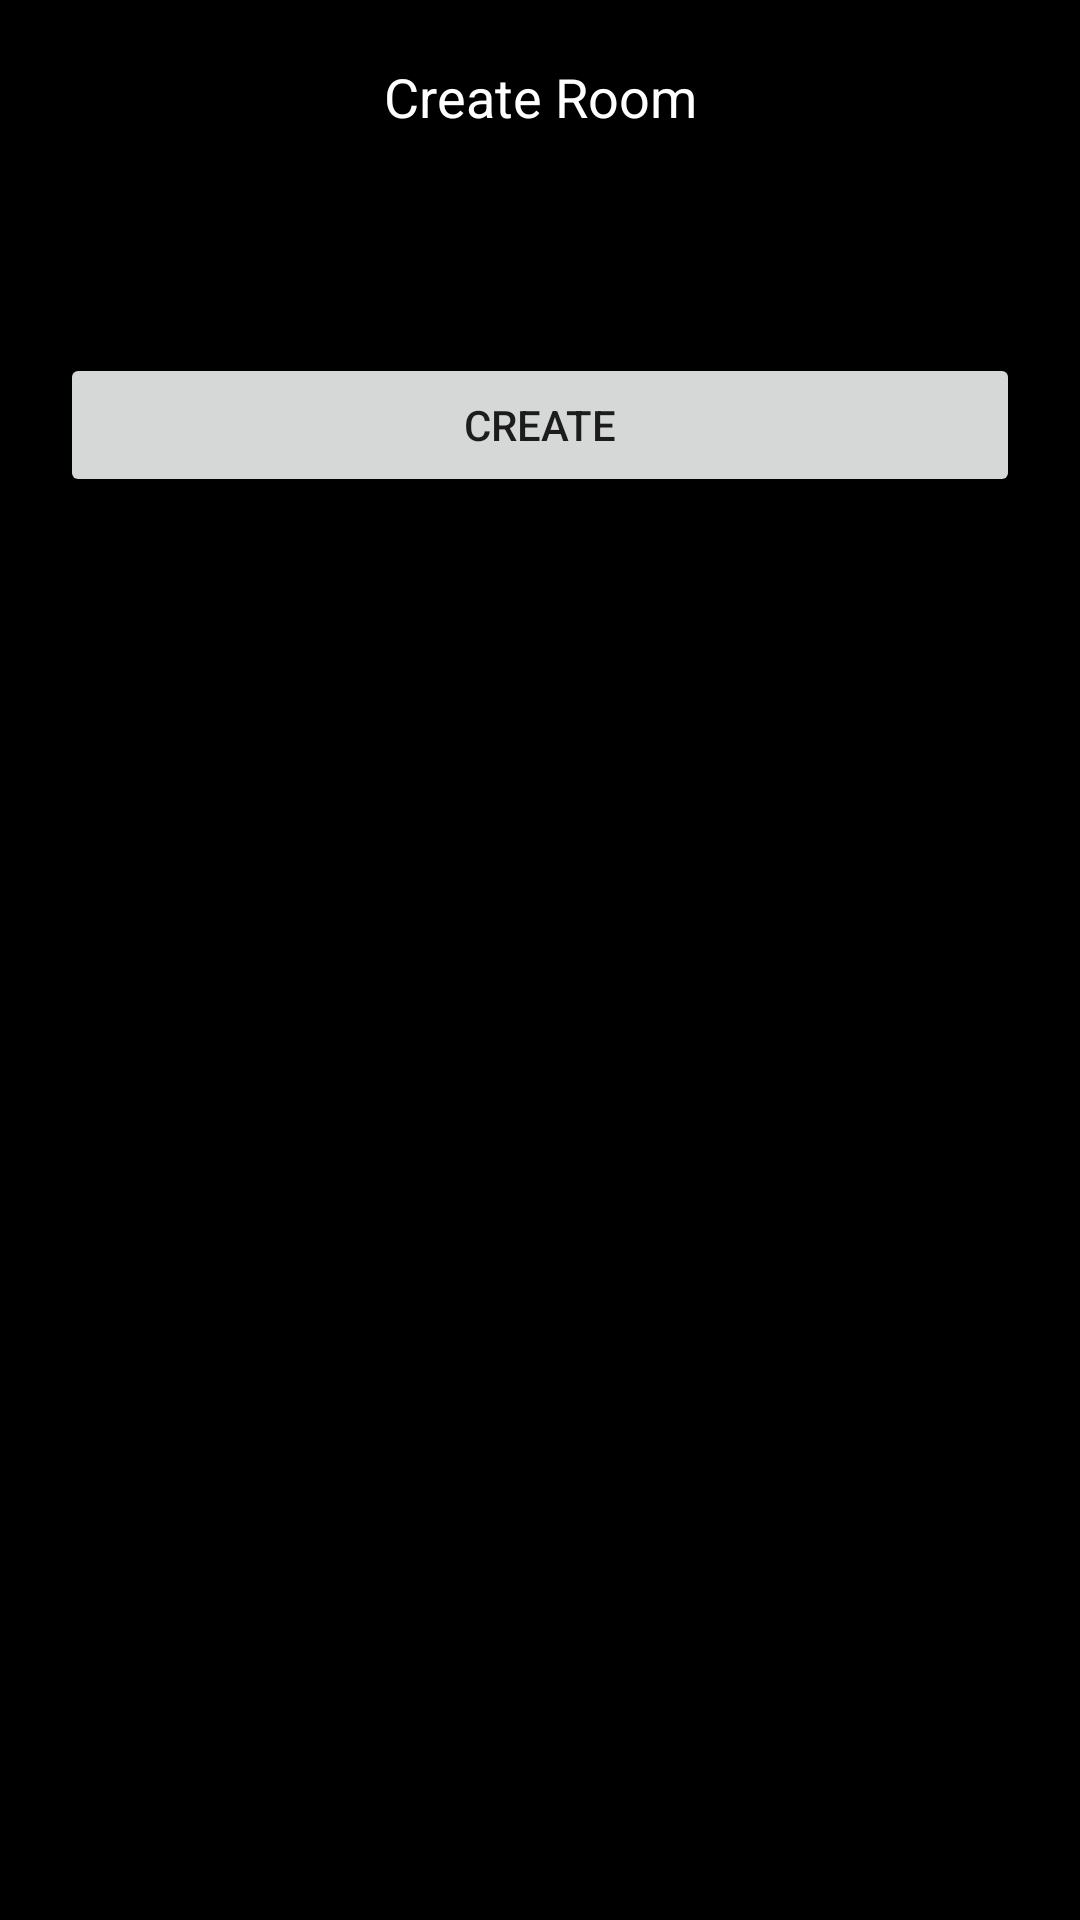

The Android layout XML behind this screen, and the referenced resources:
<!-- AndroidManifest.xml: application theme Theme.FinalProject -->
<!-- res/layout/activity_create_room.xml -->
<?xml version="1.0" encoding="utf-8"?>
<LinearLayout xmlns:android="http://schemas.android.com/apk/res/android"
    android:layout_width="match_parent"
    android:layout_height="match_parent"
    android:orientation="vertical"
    android:background="#000000"
    android:padding="20dp">

    <TextView
        android:id="@+id/tvCreateTitle"
        android:layout_width="match_parent"
        android:layout_height="wrap_content"
        android:text="Create Room"
        android:textColor="@android:color/white"
        android:textSize="18sp"
        android:gravity="center"
        android:paddingBottom="16dp" />

    <EditText
        android:id="@+id/etRoomName"
        android:layout_width="match_parent"
        android:layout_height="wrap_content"
        android:hint="Room name"
        android:inputType="text"
        android:padding="@dimen/rooms_margin_top" />

    <Button
        android:id="@+id/btnCreate"
        android:layout_width="match_parent"
        android:layout_height="wrap_content"
        android:text="Create"
        android:layout_marginTop="16dp" />
</LinearLayout>
<!-- resources referenced by this layout -->
<resources>
  <style name="Theme.FinalProject" parent="Theme.MaterialComponents.DayNight.NoActionBar">
      </style>
</resources>
